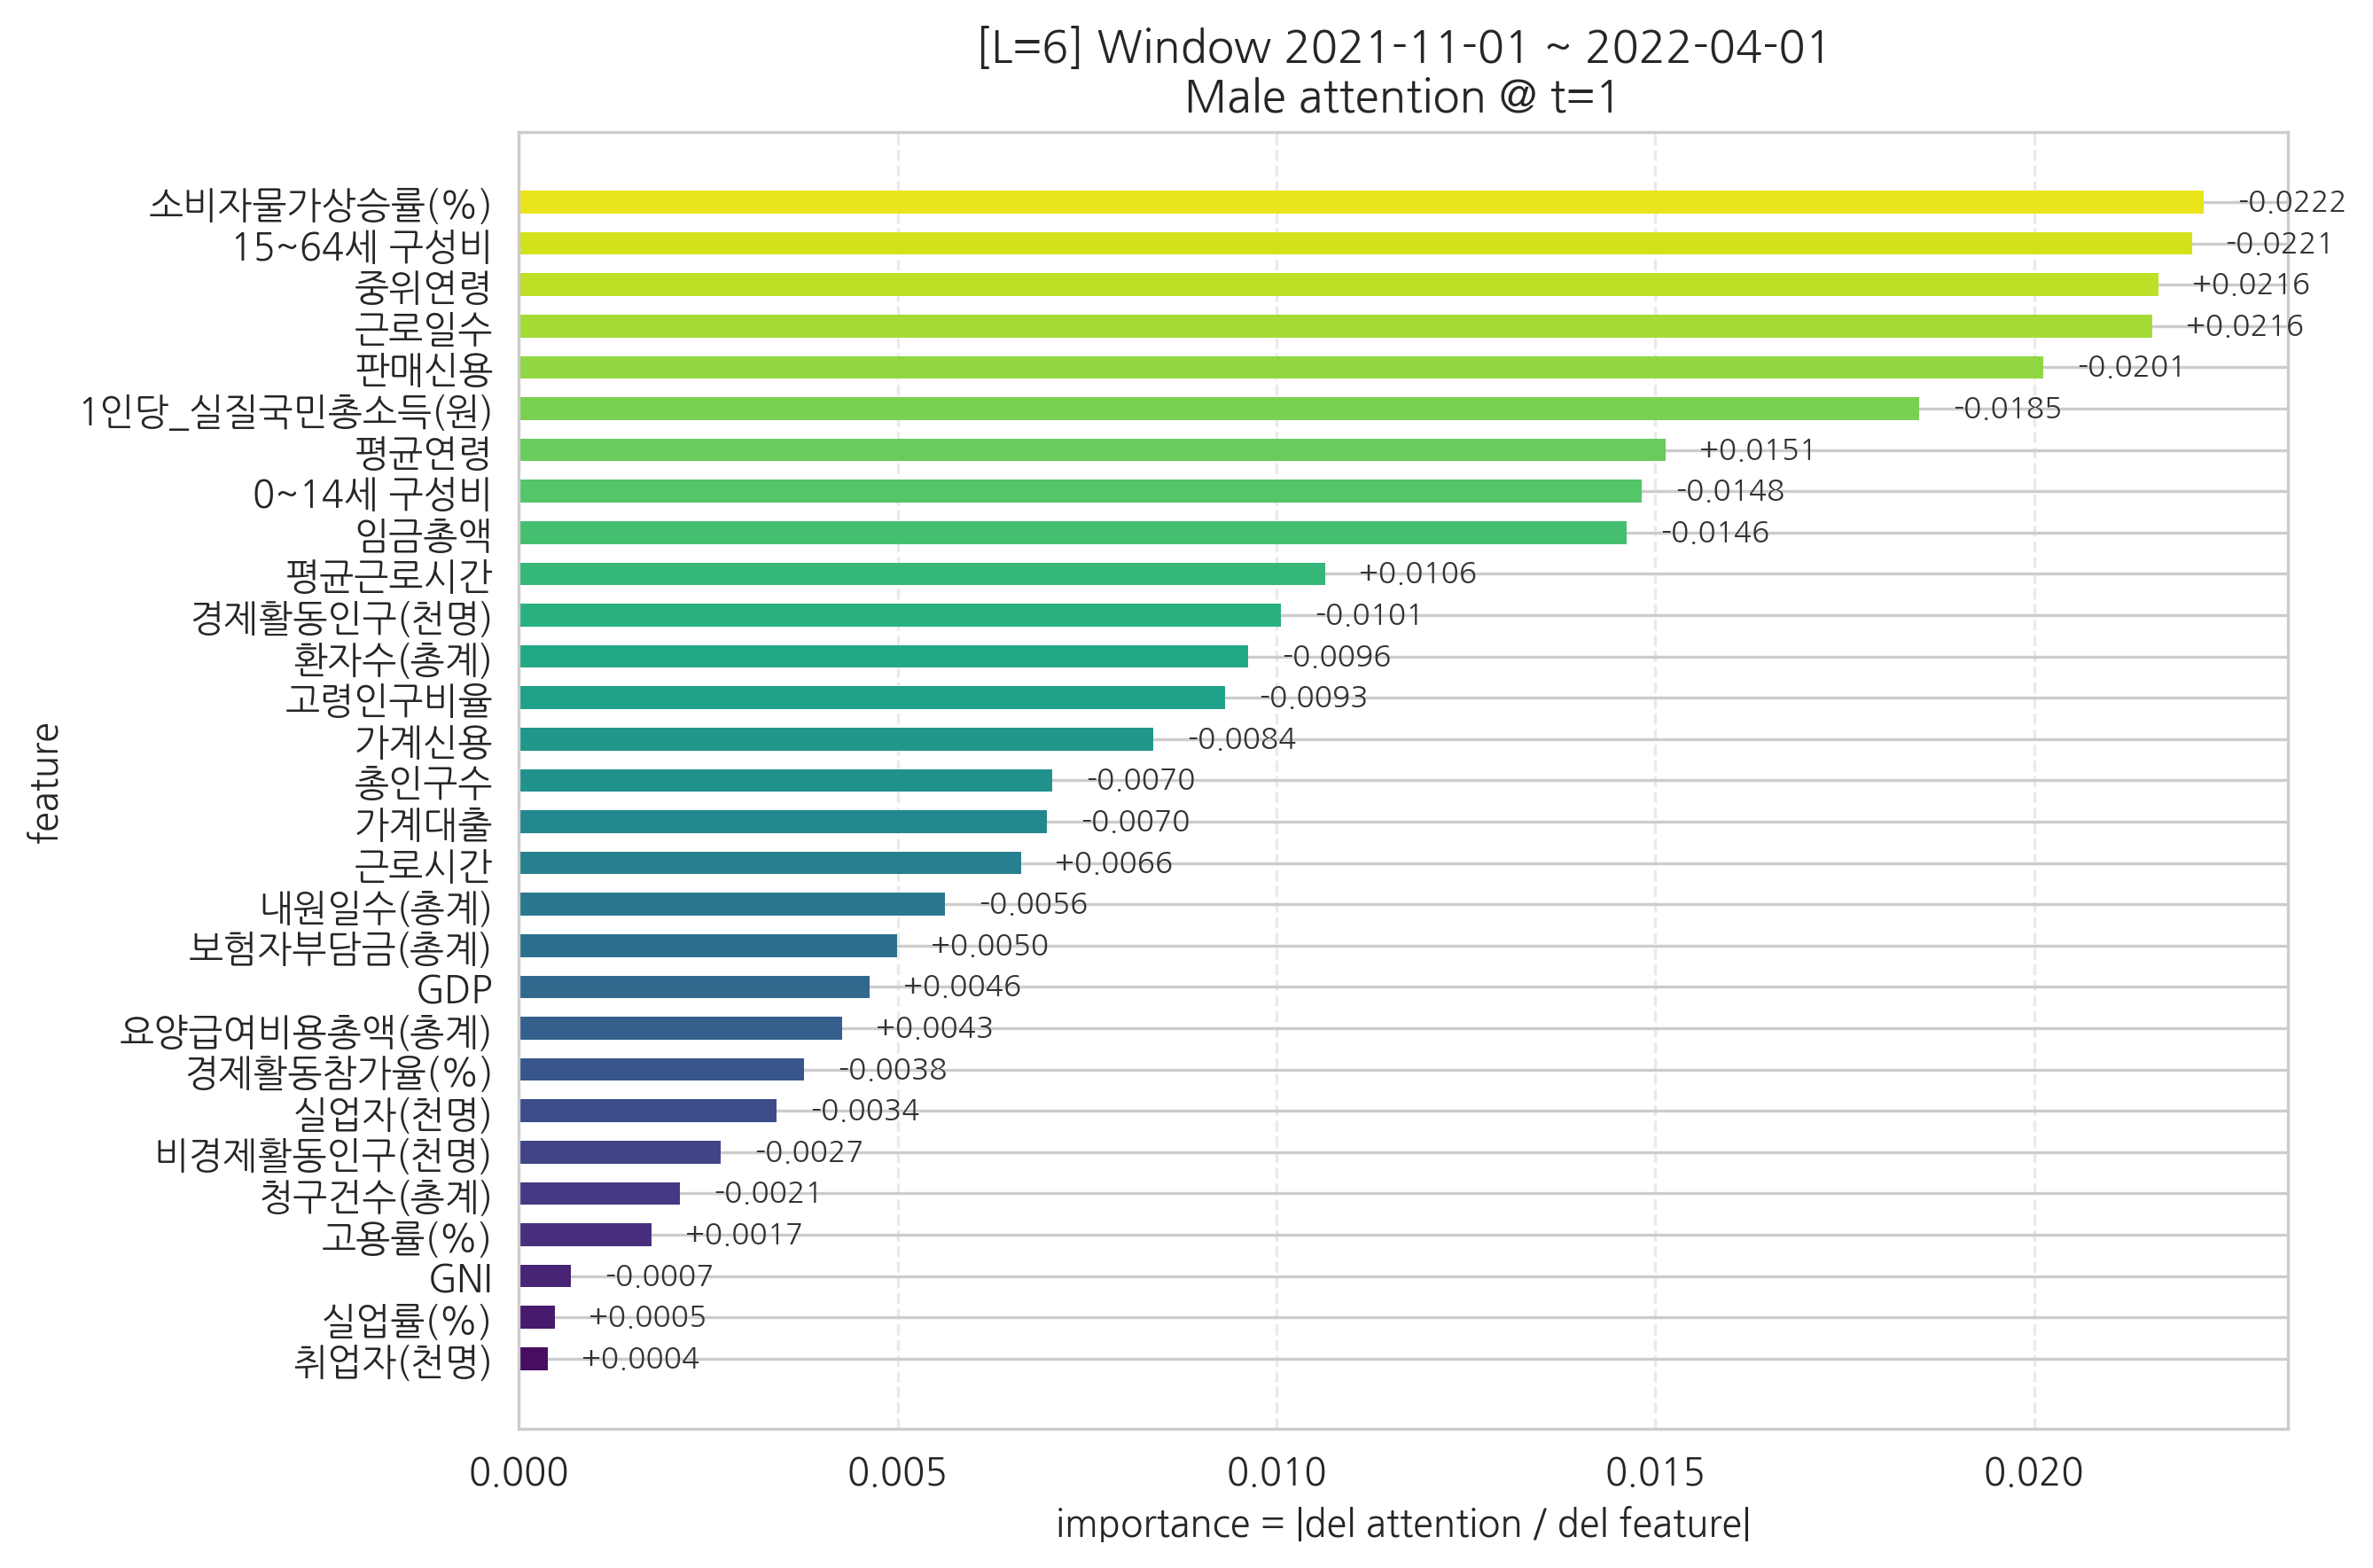

The data file committed next to this chart (first rows):
feature, importance, signed_grad
취업자(천명), 0.0003834, 0.0003834
실업률(%), 0.0004726, 0.0004726
GNI, 0.0006809, -0.0006809
고용률(%), 0.001746, 0.001746
청구건수(총계), 0.002123, -0.002123
비경제활동인구(천명), 0.002668, -0.002668
실업자(천명), 0.003397, -0.003397
경제활동참가율(%), 0.003758, -0.003758
요양급여비용총액(총계), 0.004266, 0.004266
GDP, 0.004626, 0.004626
보험자부담금(총계), 0.004994, 0.004994
내원일수(총계), 0.005624, -0.005624
근로시간, 0.006629, 0.006629
가계대출, 0.006973, -0.006973
총인구수, 0.007035, -0.007035
가계신용, 0.00837, -0.00837
고령인구비율, 0.009321, -0.009321
환자수(총계), 0.009622, -0.009622
경제활동인구(천명), 0.01006, -0.01006
평균근로시간, 0.01064, 0.01064
임금총액, 0.01462, -0.01462
0~14세 구성비, 0.01482, -0.01482
평균연령, 0.01513, 0.01513
1인당_실질국민총소득(원), 0.01848, -0.01848
판매신용, 0.02012, -0.02012
근로일수, 0.02156, 0.02156
중위연령, 0.02164, 0.02164
15~64세 구성비, 0.02208, -0.02208
소비자물가상승률(%), 0.02224, -0.02224
